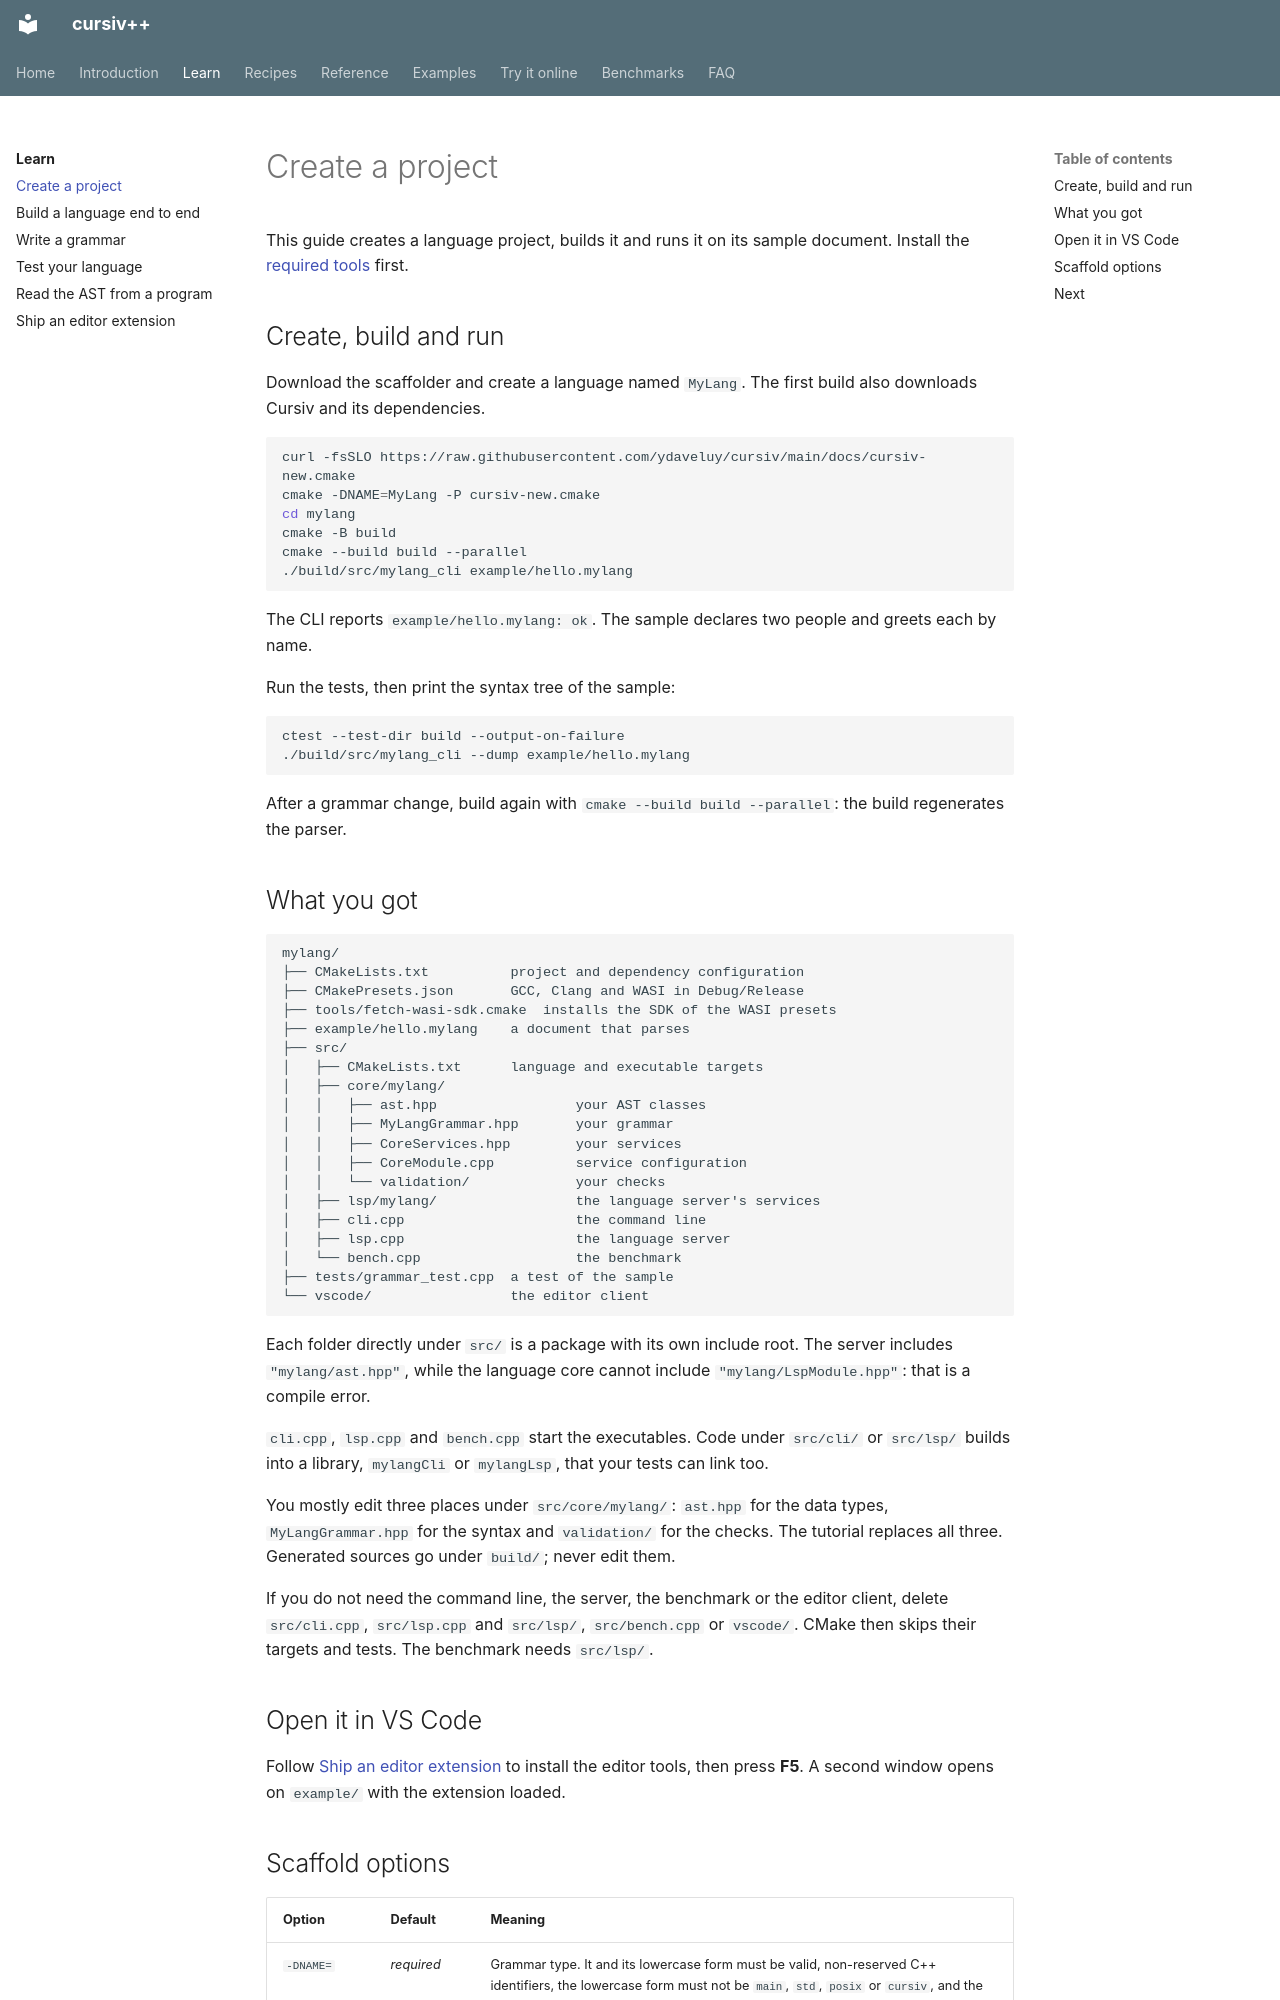

repository: ydaveluy/cursiv · page: learn/scaffold/index.html · generator: mkdocs

# Create a project

This guide creates a language project, builds it and runs it on its sample
document. Install the [required tools](index.md#before-you-start) first.

## Create, build and run

Download the scaffolder and create a language named `MyLang`. The first build
also downloads Cursiv and its dependencies.

```bash
curl -fsSLO https://raw.githubusercontent.com/ydaveluy/cursiv/main/docs/cursiv-new.cmake
cmake -DNAME=MyLang -P cursiv-new.cmake
cd mylang
cmake -B build
cmake --build build --parallel
./build/src/mylang_cli example/hello.mylang
```

The CLI reports `example/hello.mylang: ok`. The sample declares two people
and greets each by name.

Run the tests, then print the syntax tree of the sample:

```bash
ctest --test-dir build --output-on-failure
./build/src/mylang_cli --dump example/hello.mylang
```

After a grammar change, build again with `cmake --build build --parallel`:
the build regenerates the parser.

## What you got

```
mylang/
├── CMakeLists.txt          project and dependency configuration
├── CMakePresets.json       GCC, Clang and WASI in Debug/Release
├── tools/fetch-wasi-sdk.cmake  installs the SDK of the WASI presets
├── example/hello.mylang    a document that parses
├── src/
│   ├── CMakeLists.txt      language and executable targets
│   ├── core/mylang/
│   │   ├── ast.hpp                 your AST classes
│   │   ├── MyLangGrammar.hpp       your grammar
│   │   ├── CoreServices.hpp        your services
│   │   ├── CoreModule.cpp          service configuration
│   │   └── validation/             your checks
│   ├── lsp/mylang/                 the language server's services
│   ├── cli.cpp                     the command line
│   ├── lsp.cpp                     the language server
│   └── bench.cpp                   the benchmark
├── tests/grammar_test.cpp  a test of the sample
└── vscode/                 the editor client
```

Each folder directly under `src/` is a package with its own include root. The
server includes `"mylang/ast.hpp"`, while the language core cannot include
`"mylang/LspModule.hpp"`: that is a compile error.

`cli.cpp`, `lsp.cpp` and `bench.cpp` start the executables. Code under `src/cli/`
or `src/lsp/` builds into a library, `mylangCli` or `mylangLsp`, that your tests
can link too.

You mostly edit three places under `src/core/mylang/`: `ast.hpp` for the data
types, `MyLangGrammar.hpp` for the syntax and `validation/` for the checks. The
tutorial replaces all three. Generated sources go under `build/`; never edit
them.

If you do not need the command line, the server, the benchmark or the editor
client, delete `src/cli.cpp`, `src/lsp.cpp` and `src/lsp/`, `src/bench.cpp` or
`vscode/`. CMake then skips their targets and tests. The benchmark needs
`src/lsp/`.

## Open it in VS Code

Follow [Ship an editor extension](editor-integration.md) to install the
editor tools, then press **F5**. A second window opens on `example/` with the
extension loaded.
